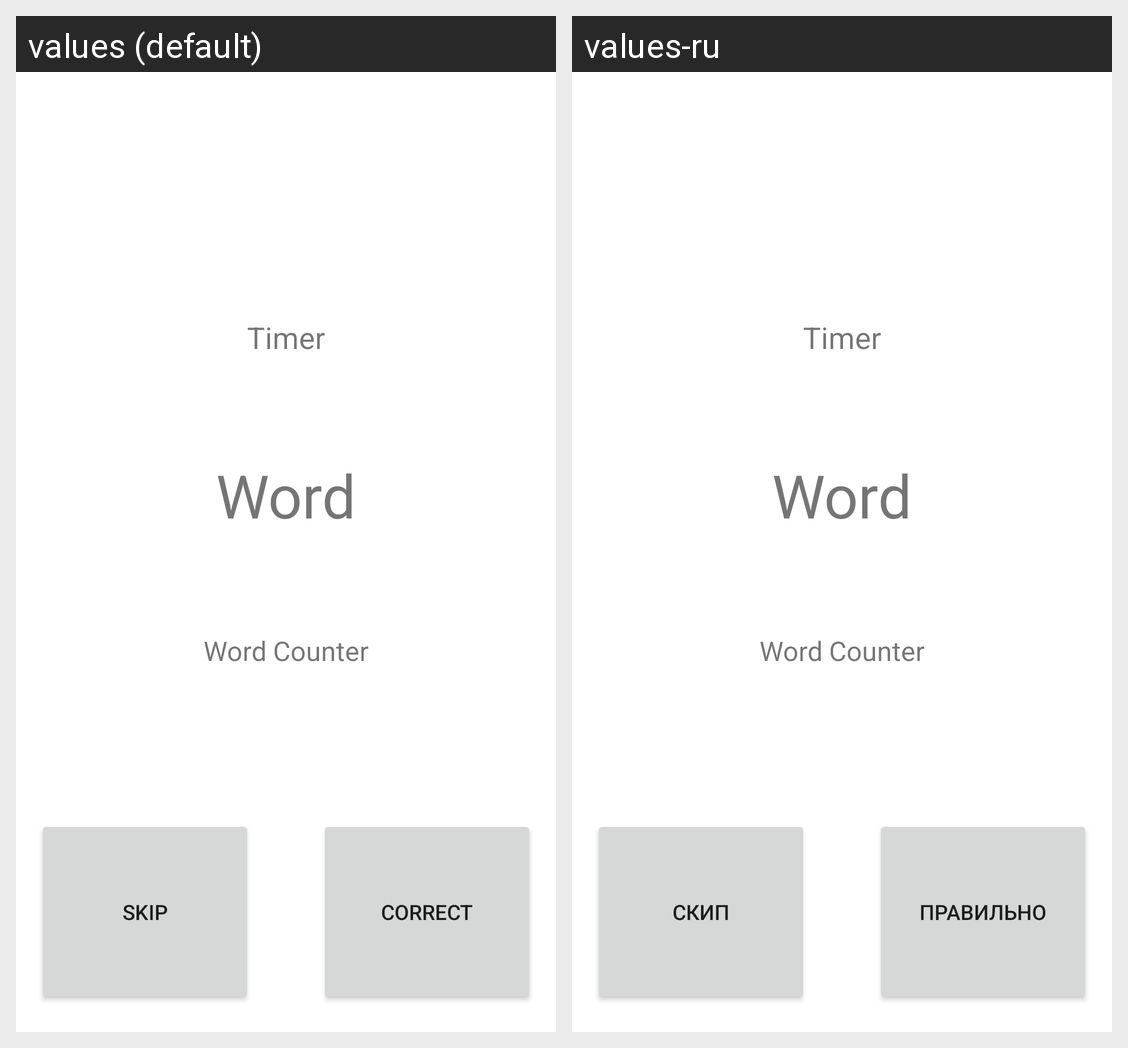

This grid shows one Android layout under two languages. Give, for every string resource on the screen, its name, the default text and each shown locale's text.
Android screen res/layout/fragment_game_prototype.xml rendered under 2 locales, left to right: values (default), values-ru. Device: Nexus 5 (rendered at 1080×1920; each locale shown at half size, 540×960, under a caption strip naming it); theme Theme.GuessingWords.
Strings drawn on this screen, with the default value and each locale's value (text and hints the layout hard-codes, and strings that could not be matched under every locale, appear in the picture but are not listed):

placeholder_timer
  values: Timer
  values-ru: Timer  [not translated; the default value is used]

placeholder_word
  values: Word
  values-ru: Word  [not translated; the default value is used]

placeholder_word_counter
  values: Word Counter
  values-ru: Word Counter  [not translated; the default value is used]

btn_skip_word
  values: Skip
  values-ru: Скип

btn_correct
  values: Correct
  values-ru: Правильно
